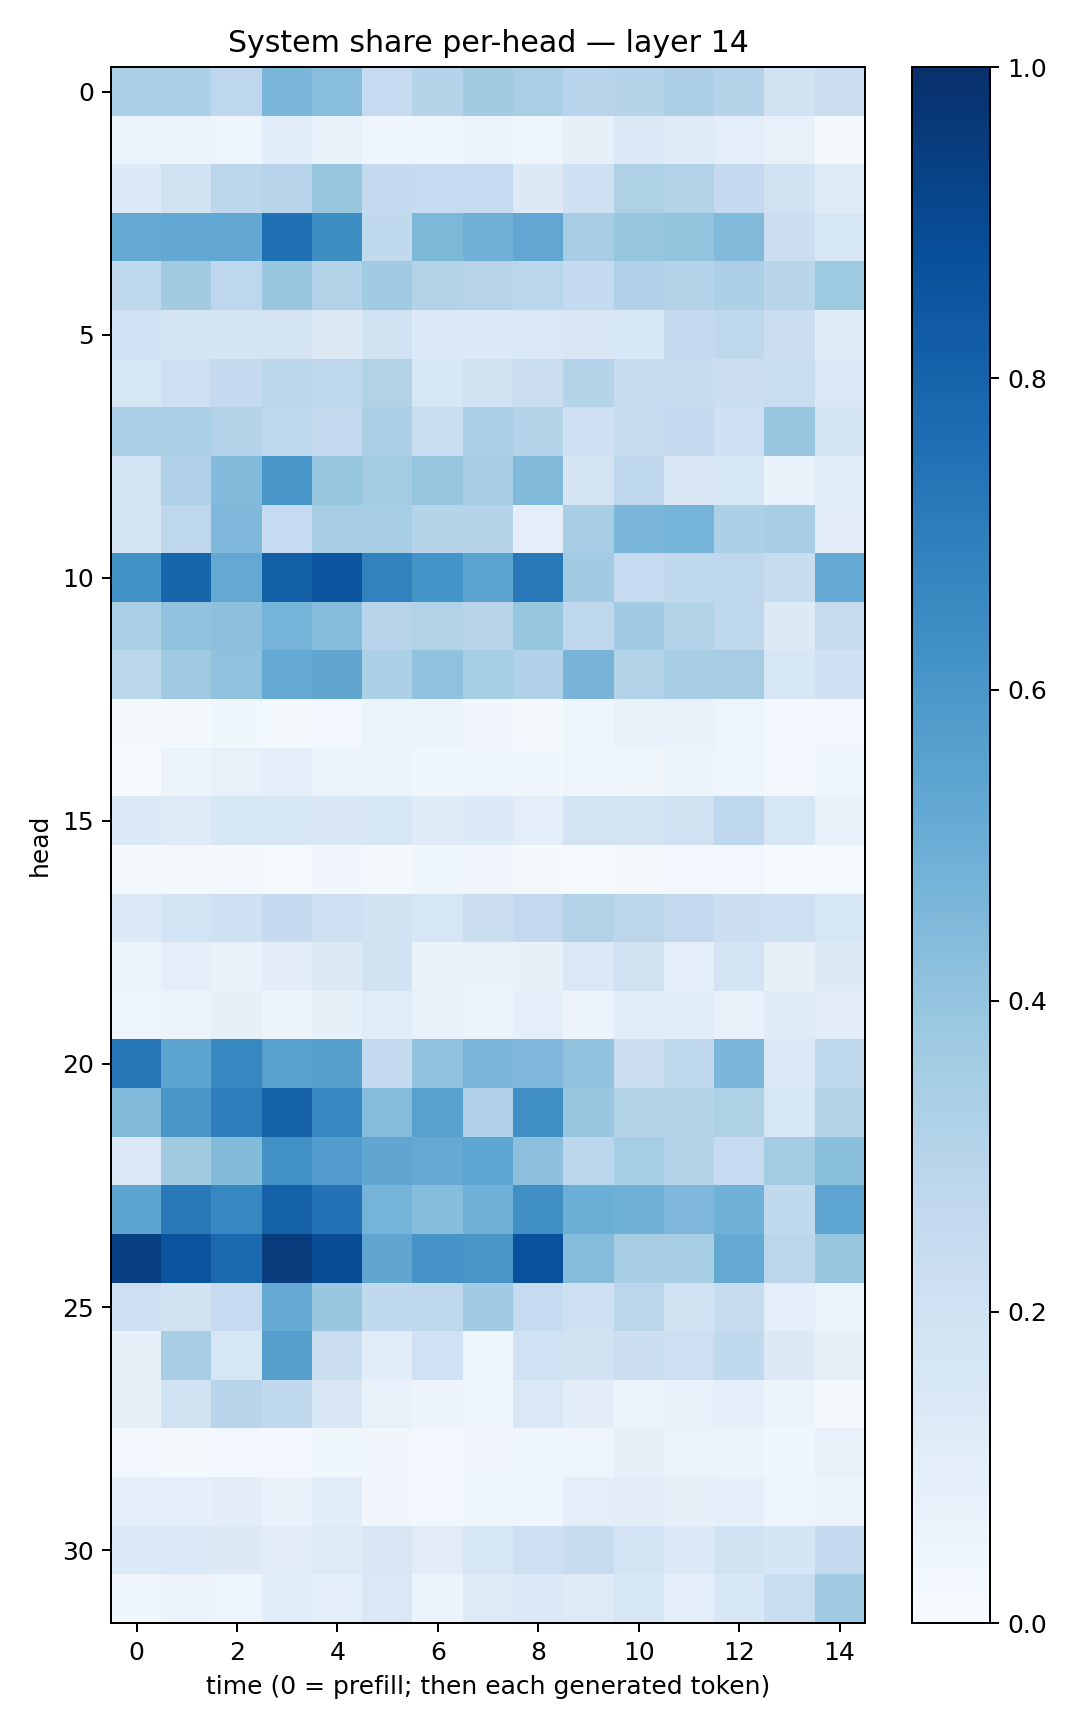

The table this chart was drawn from, first rows:
0.3348629, 0.32889622, 0.27514762, 0.46158063, 0.42665198, 0.24772646, 0.30392575, 0.36197975, 0.33968517, 0.29409066, 0.3034807, 0.3255849, 0.3081195, 0.19417612, 0.2209151
0.06565, 0.0619, 0.05044, 0.106, 0.07027, 0.04374, 0.03981, 0.06363, 0.04361, 0.08487, 0.138, 0.1203, 0.09696, 0.0779, 0.01684
0.1364, 0.1918, 0.2781, 0.2931, 0.3877, 0.2561, 0.2475, 0.2493, 0.1259, 0.2066, 0.3209, 0.3154, 0.2538, 0.1904, 0.1184
0.5183, 0.5262, 0.5265, 0.7519, 0.639, 0.2624, 0.4541, 0.482, 0.5307, 0.3503, 0.393, 0.401, 0.4439, 0.2225, 0.1619
0.2712, 0.3628, 0.2763, 0.3849, 0.3088, 0.365, 0.3112, 0.2932, 0.2883, 0.2572, 0.3171, 0.3081, 0.326, 0.2906, 0.3728
0.203, 0.1795, 0.1665, 0.1792, 0.1251, 0.1957, 0.1363, 0.136, 0.1425, 0.1512, 0.153, 0.2502, 0.2714, 0.2247, 0.119
0.1631, 0.2133, 0.2509, 0.2872, 0.2773, 0.3145, 0.162, 0.1954, 0.2245, 0.2981, 0.2448, 0.2355, 0.2246, 0.2308, 0.1466
0.3351, 0.3312, 0.3053, 0.2758, 0.2571, 0.3389, 0.2325, 0.3325, 0.3067, 0.2034, 0.2383, 0.2505, 0.2083, 0.3835, 0.1718
0.1835, 0.3197, 0.443, 0.6023, 0.3932, 0.3578, 0.3925, 0.3464, 0.4452, 0.1776, 0.2767, 0.1498, 0.1624, 0.06988, 0.1058
0.1712, 0.2747, 0.4496, 0.2474, 0.3448, 0.3475, 0.2993, 0.2996, 0.09527, 0.3456, 0.4633, 0.4754, 0.3299, 0.3402, 0.1132
0.6217, 0.7967, 0.5201, 0.8157, 0.8538, 0.6813, 0.6146, 0.5476, 0.7165, 0.3656, 0.2496, 0.2727, 0.2761, 0.2373, 0.5202
0.333, 0.4099, 0.4142, 0.4765, 0.4342, 0.2959, 0.3139, 0.2933, 0.3911, 0.2756, 0.366, 0.3134, 0.2702, 0.1305, 0.2383
0.2888, 0.3691, 0.407, 0.5216, 0.5346, 0.3294, 0.4069, 0.3537, 0.3191, 0.4702, 0.309, 0.343, 0.351, 0.1567, 0.2099
0.01652, 0.01603, 0.03539, 0.01925, 0.02651, 0.05238, 0.06136, 0.03271, 0.01848, 0.04365, 0.06703, 0.06929, 0.04702, 0.0263, 0.02489
0.005113, 0.06527, 0.0743, 0.09787, 0.0653, 0.06135, 0.03626, 0.04719, 0.03708, 0.04861, 0.03857, 0.05351, 0.04158, 0.02348, 0.04084
0.147, 0.1241, 0.1638, 0.1564, 0.1489, 0.1536, 0.1194, 0.1332, 0.09916, 0.1798, 0.1788, 0.1981, 0.2693, 0.161, 0.07774
0.01868, 0.02284, 0.023, 0.01445, 0.03177, 0.01785, 0.03696, 0.03362, 0.01588, 0.01219, 0.019, 0.02907, 0.02796, 0.01232, 0.01381
0.1349, 0.1858, 0.2088, 0.2507, 0.2134, 0.1886, 0.1577, 0.2234, 0.2585, 0.3119, 0.2794, 0.2581, 0.2182, 0.2113, 0.1623
0.06537, 0.09514, 0.07581, 0.104, 0.1313, 0.1886, 0.06804, 0.06909, 0.08406, 0.1438, 0.1964, 0.1011, 0.1798, 0.07976, 0.1317
0.04716, 0.05439, 0.08323, 0.0515, 0.08454, 0.116, 0.07333, 0.05797, 0.09199, 0.05539, 0.1167, 0.1146, 0.07399, 0.118, 0.104
0.7307, 0.5412, 0.6677, 0.5562, 0.5616, 0.2578, 0.406, 0.4648, 0.4515, 0.4037, 0.219, 0.2734, 0.4617, 0.1373, 0.2726
0.4441, 0.6041, 0.6967, 0.8068, 0.6666, 0.4348, 0.5575, 0.3191, 0.6319, 0.3854, 0.31, 0.2991, 0.3211, 0.1579, 0.3028
0.1369, 0.3599, 0.4392, 0.6269, 0.5755, 0.5325, 0.5123, 0.5374, 0.4151, 0.2788, 0.3525, 0.3009, 0.2496, 0.3581, 0.4242
0.5408, 0.7165, 0.6649, 0.8052, 0.7442, 0.4762, 0.4305, 0.4855, 0.6364, 0.5012, 0.4892, 0.4497, 0.4852, 0.262, 0.5376
0.9356, 0.856, 0.7823, 0.9529, 0.8875, 0.5338, 0.6124, 0.6019, 0.8692, 0.4349, 0.3404, 0.3428, 0.5172, 0.2828, 0.3918
0.212, 0.1953, 0.2493, 0.5171, 0.3834, 0.2635, 0.2705, 0.3663, 0.2496, 0.2048, 0.2836, 0.191, 0.2354, 0.08924, 0.0635
0.07831, 0.3412, 0.1604, 0.5598, 0.2242, 0.1077, 0.2008, 0.04187, 0.201, 0.1884, 0.2172, 0.2123, 0.2623, 0.1314, 0.07814
0.08496, 0.1879, 0.2951, 0.2631, 0.1498, 0.07204, 0.05744, 0.04619, 0.1452, 0.1045, 0.06058, 0.07445, 0.08694, 0.05347, 0.022
0.02404, 0.01977, 0.02687, 0.02681, 0.039, 0.03325, 0.02612, 0.03308, 0.04368, 0.05024, 0.08366, 0.06497, 0.05212, 0.03745, 0.0765
0.09006, 0.08805, 0.1018, 0.06842, 0.1062, 0.03214, 0.02533, 0.03607, 0.04423, 0.0971, 0.1095, 0.07885, 0.08939, 0.04963, 0.05652
0.1337, 0.1395, 0.1254, 0.1125, 0.1217, 0.1506, 0.1121, 0.1583, 0.2129, 0.2378, 0.1835, 0.1376, 0.1932, 0.1671, 0.2529
0.03902, 0.05623, 0.04854, 0.1083, 0.09114, 0.1413, 0.05228, 0.1225, 0.1387, 0.1235, 0.1598, 0.09419, 0.1551, 0.231, 0.371
